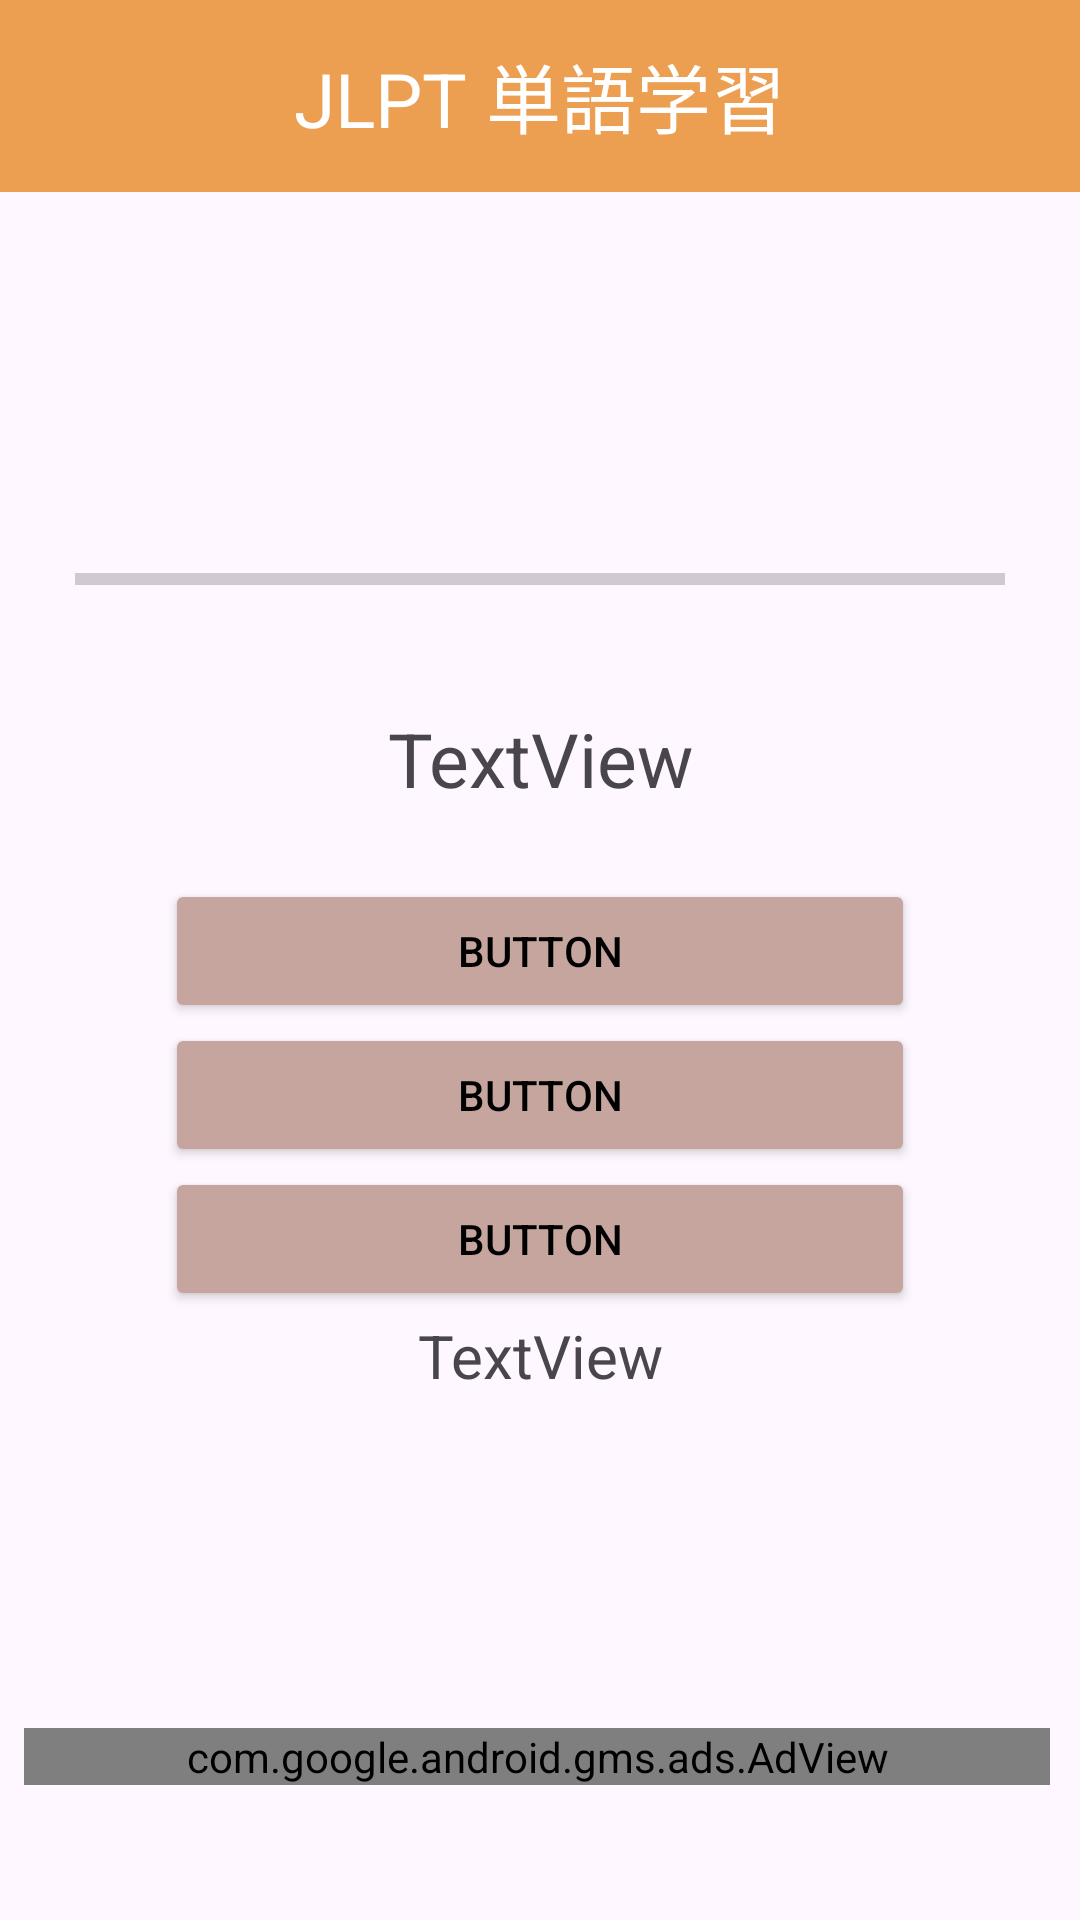

This screen was rendered from an Android layout file. Write that file and the resources it references.
<!-- AndroidManifest.xml: application theme Theme.Word_Learning_Application -->
<!-- res/layout/activity_word_test.xml -->
<?xml version="1.0" encoding="utf-8"?>
<androidx.constraintlayout.widget.ConstraintLayout xmlns:android="http://schemas.android.com/apk/res/android"
    xmlns:app="http://schemas.android.com/apk/res-auto"
    xmlns:tools="http://schemas.android.com/tools"
    android:layout_width="match_parent"
    android:layout_height="match_parent"
    tools:context=".WordLearning">


    <LinearLayout
        android:layout_width="match_parent"
        android:layout_height="match_parent"
        android:orientation="vertical"
        android:weightSum="1"
        app:layout_constraintBottom_toBottomOf="parent">

        <LinearLayout
            android:layout_width="match_parent"
            android:layout_height="0dp"
            android:layout_weight="0.1"
            android:orientation="horizontal" >

            <TextView
                android:id="@+id/wordTitle"
                android:layout_width="match_parent"
                android:layout_height="match_parent"
                android:layout_weight="0.9"
                android:gravity="center"
                android:textSize="25sp"
                android:text="@string/word_Main"
                android:textColor="@color/white"
                android:background="@color/Orange"
                tools:layout_editor_absoluteX="0dp"
                tools:layout_editor_absoluteY="100dp" />

            <ImageButton
                android:id="@+id/Home"
                android:layout_width="wrap_content"
                android:layout_height="wrap_content"
                android:layout_weight="0"
                android:background="#FFFFFF"
                android:src="@drawable/home"
                android:adjustViewBounds="true"
                android:scaleType="centerInside" />

        </LinearLayout>

        <LinearLayout
            android:id="@+id/wordADMain"
            android:layout_width="match_parent"
            android:layout_height="0dp"
            android:layout_weight="0.8"
            android:gravity="center"
            android:orientation="vertical">

            <ProgressBar
                android:id="@+id/progressBar"
                style="?android:attr/progressBarStyleHorizontal"
                android:layout_width="310dp"
                android:layout_height="40dp"
                android:max="30"
                android:progress="0"
                tools:layout_editor_absoluteX="50dp"
                tools:layout_editor_absoluteY="297dp" />

            <TextView
                android:id="@+id/TestKanji"
                android:layout_width="300dp"
                android:layout_height="80dp"
                android:text="TextView"
                android:gravity="center"
                android:textSize="25sp"
                tools:layout_editor_absoluteX="145dp"
                tools:layout_editor_absoluteY="126dp" />

            <Button
                android:id="@+id/button1"
                android:layout_width="250dp"
                android:layout_height="wrap_content"
                android:backgroundTint="#C5A59D"
                android:text="Button"
                android:textColor="@color/black" />

            <Button
                android:id="@+id/button2"
                android:layout_width="250dp"
                android:layout_height="wrap_content"
                android:backgroundTint="#C5A59D"
                android:text="Button"
                android:textColor="@color/black" />

            <Button
                android:id="@+id/button3"
                android:layout_width="250dp"
                android:layout_height="wrap_content"
                android:backgroundTint="#C5A59D"
                android:text="Button"
                android:textColor="@color/black" />

            <TextView
                android:id="@+id/wordCount"
                android:layout_width="120dp"
                android:layout_height="30dp"
                android:gravity="center"
                android:text="TextView"
                android:textSize="20sp"
                tools:layout_editor_absoluteX="145dp"
                tools:layout_editor_absoluteY="256dp" />

        </LinearLayout>

        <LinearLayout
            android:layout_width="match_parent"
            android:layout_height="0dp"
            android:layout_weight="0.1"
            android:orientation="vertical" >

            <com.google.android.gms.ads.AdView
                android:id="@+id/ad_view"
                android:layout_width="match_parent"
                android:layout_height="wrap_content"
                android:layout_marginStart="8dp"
                android:layout_marginEnd="10dp"
                android:layout_marginBottom="0dp"
                app:adSize="BANNER"
                app:adUnitId="ca-app-pub-3940256099942544/6300978111"
                app:layout_constraintBottom_toBottomOf="parent"
                app:layout_constraintEnd_toEndOf="parent"
                app:layout_constraintStart_toStartOf="parent" />
        </LinearLayout>
    </LinearLayout>

</androidx.constraintlayout.widget.ConstraintLayout>
<!-- resources referenced by this layout -->
<resources>
  <color name="Orange">#EC9E51</color>
  <color name="black">#FF000000</color>
  <color name="white">#FFFFFFFF</color>
  <string name="word_Main">JLPT 単語学習</string>
  <style name="Theme.Word_Learning_Application" parent="Base.Theme.Word_Learning_Application" />
  <style name="Base.Theme.Word_Learning_Application" parent="Theme.Material3.DayNight.NoActionBar">
          
          
      </style>
</resources>
